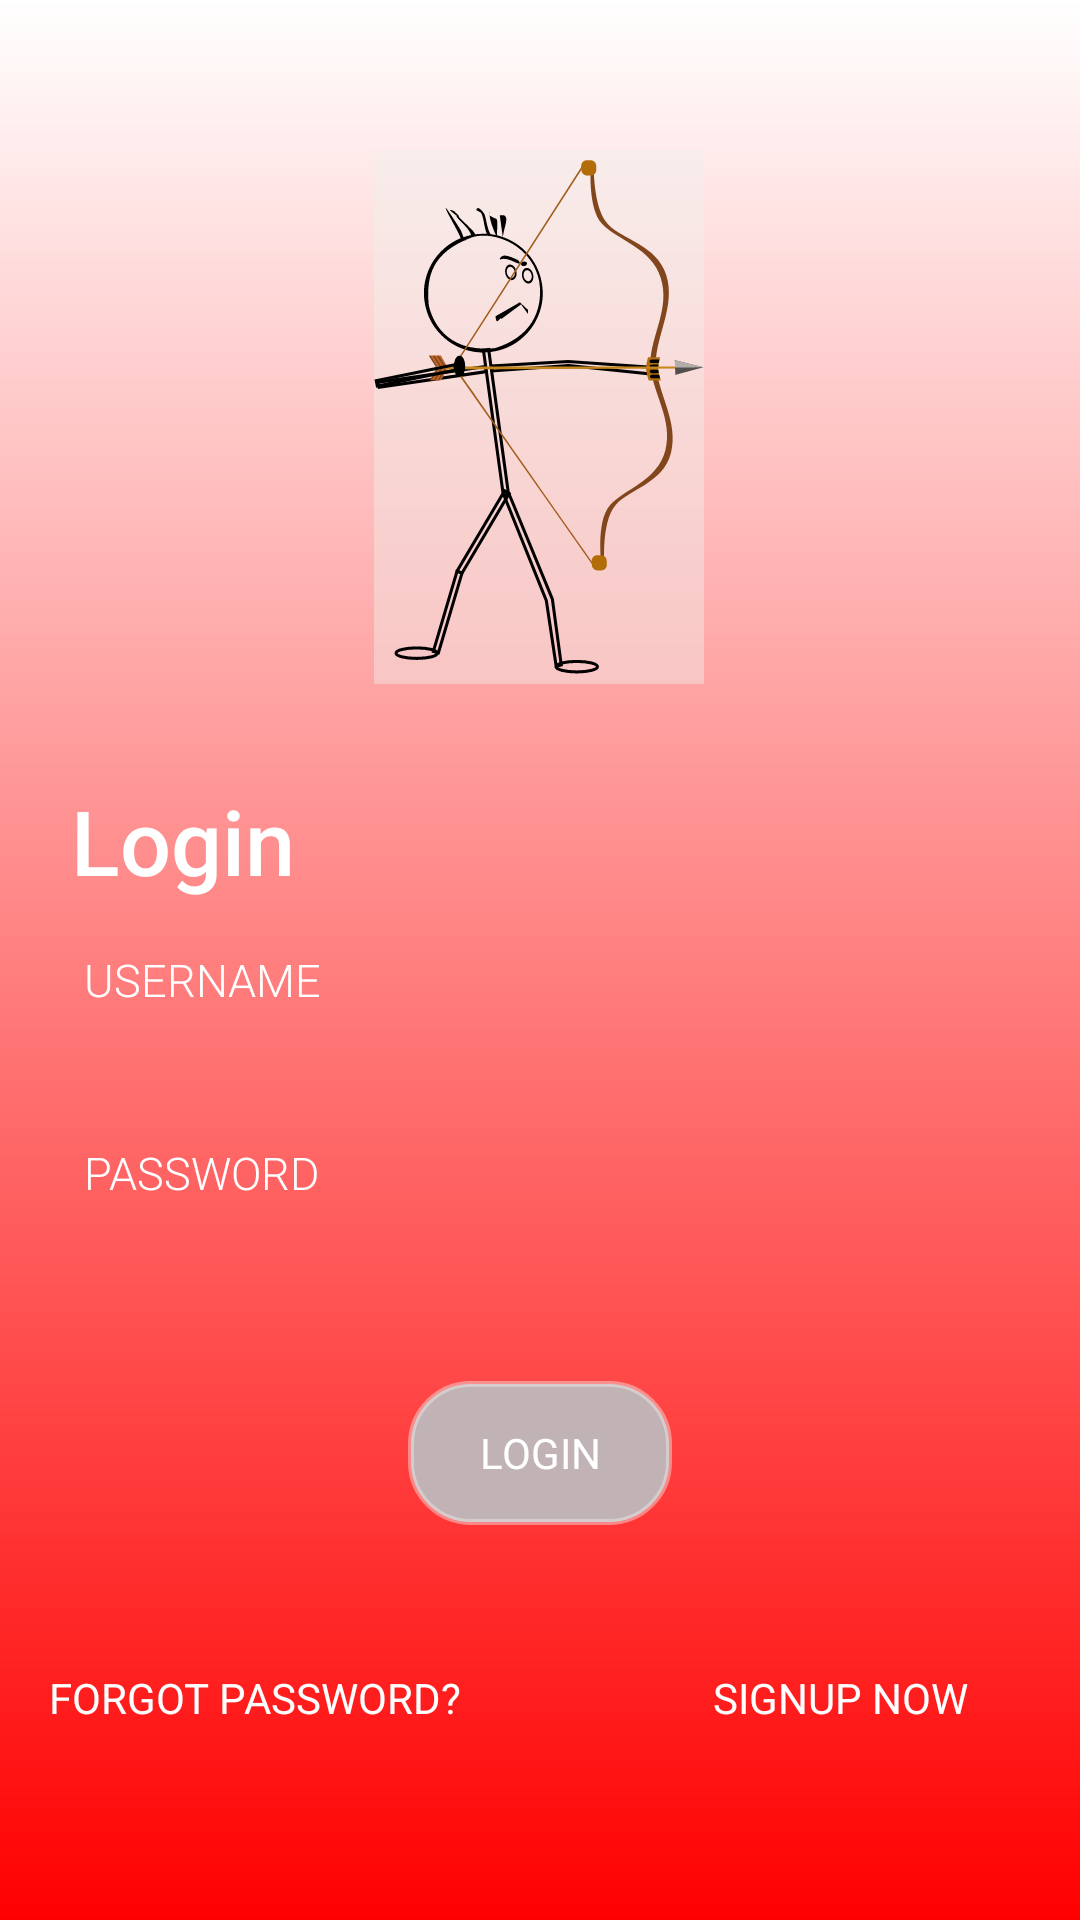

This screen was rendered from an Android layout file. Write that file and the resources it references.
<!-- AndroidManifest.xml: application theme batsumisplashTheme -->
<!-- res/layout/activity_main.xml -->
<?xml version="1.0" encoding="utf-8"?>
<androidx.constraintlayout.widget.ConstraintLayout xmlns:android="http://schemas.android.com/apk/res/android"
    xmlns:app="http://schemas.android.com/apk/res-auto"
    xmlns:tools="http://schemas.android.com/tools"
    android:id="@+id/relativeLayout"
    android:layout_width="match_parent"
    android:layout_height="match_parent"
    android:animateLayoutChanges="true"
    android:background="@drawable/grad_bg"
    tools:context=".MainActivity">

    <ImageView
        android:id="@+id/imgView_logo"
        android:layout_width="110dp"
        android:layout_height="178dp"
        android:layout_marginTop="50dp"
        android:adjustViewBounds="true"
        android:background="@color/hiffon_white"
        android:contentDescription="company_logo"
        android:scaleType="fitCenter"
        android:src="@drawable/ic_batsumi_logo"
        app:layout_constraintEnd_toEndOf="parent"
        app:layout_constraintHorizontal_bias="0.498"
        app:layout_constraintStart_toStartOf="parent"
        app:layout_constraintTop_toTopOf="parent" />

    <EditText
        android:id="@+id/editText3"
        android:layout_width="280dp"
        android:layout_height="26dp"
        android:layout_marginStart="28dp"
        android:autofillHints="name used to signup"
        android:background="@drawable/et_bg"
        android:fontFamily="sans-serif-light"
        android:inputType="text"
        android:paddingLeft="15dp"
        android:paddingRight="15dp"
        android:textColor="@color/white"
        android:textSize="15sp"
        app:layout_constraintStart_toStartOf="parent"
        app:layout_constraintTop_toBottomOf="@+id/textView2" />

    <TextView
        android:id="@+id/tv_login"
        android:layout_width="wrap_content"
        android:layout_height="wrap_content"
        android:layout_marginTop="32dp"
        android:fontFamily="sans-serif-medium"
        android:text="@string/login"
        android:textColor="@color/white"
        android:textSize="30sp"
        app:layout_constraintEnd_toEndOf="parent"
        app:layout_constraintHorizontal_bias="0.083"
        app:layout_constraintStart_toStartOf="parent"
        app:layout_constraintTop_toBottomOf="@+id/imgView_logo" />

    <TextView
        android:id="@+id/textView"
        android:layout_width="wrap_content"
        android:layout_height="wrap_content"
        android:layout_marginStart="28dp"
        android:layout_marginTop="16dp"
        android:fontFamily="sans-serif-light"
        android:text="@string/username"
        android:textAllCaps="true"
        android:textColor="@color/white"
        android:textSize="15sp"
        app:layout_constraintStart_toStartOf="parent"
        app:layout_constraintTop_toBottomOf="@+id/tv_login" />


    <EditText
        android:id="@+id/editText"
        android:layout_width="280dp"
        android:layout_height="26dp"
        android:layout_marginStart="28dp"
        android:autofillHints="name used to signup"
        android:background="@drawable/et_bg"
        android:fontFamily="sans-serif-light"
        android:inputType="text"
        android:paddingLeft="15dp"
        android:paddingRight="15dp"
        android:textColor="@color/white"
        android:textSize="15sp"
        app:layout_constraintEnd_toEndOf="parent"
        app:layout_constraintHorizontal_bias="0.0"
        app:layout_constraintStart_toStartOf="parent"
        app:layout_constraintTop_toBottomOf="@+id/textView" />

    <TextView
        android:id="@+id/textView2"
        android:layout_width="wrap_content"
        android:layout_height="wrap_content"
        android:layout_marginStart="28dp"
        android:layout_marginTop="44dp"
        android:fontFamily="sans-serif-light"
        android:text="@string/password"
        android:textAllCaps="true"
        android:textColor="@color/white"
        android:textSize="15sp"
        app:layout_constraintStart_toStartOf="parent"
        app:layout_constraintTop_toBottomOf="@+id/textView" />


    <Button
        android:id="@+id/button"
        android:layout_width="wrap_content"
        android:layout_height="wrap_content"
        android:background="@drawable/btn_bg"
        android:fontFamily="sans-serif"
        android:insetLeft="70dp"
        android:insetRight="70dp"
        android:text="Login"
        android:textAllCaps="true"
        android:textColor="@color/white"
        app:layout_constraintBottom_toBottomOf="parent"
        app:layout_constraintEnd_toEndOf="parent"
        app:layout_constraintStart_toStartOf="parent"
        app:layout_constraintTop_toBottomOf="@+id/editText3"
        app:layout_constraintVertical_bias="0.202" />

    <Button
        android:id="@+id/button2"
        android:layout_width="wrap_content"
        android:layout_height="wrap_content"
        android:layout_marginBottom="49dp"
        android:background="@color/transparent"
        android:fontFamily="sans-serif"
        android:text="Signup Now"
        android:textAllCaps="true"
        android:textColor="@color/white"
        app:layout_constraintBottom_toBottomOf="parent"
        app:layout_constraintEnd_toEndOf="parent"
        app:layout_constraintHorizontal_bias="0.697"
        app:layout_constraintStart_toEndOf="@+id/button3"
        app:layout_constraintTop_toBottomOf="@+id/button"
        app:layout_constraintVertical_bias="0.972" />

    <Button
        android:id="@+id/button3"
        android:layout_width="wrap_content"
        android:layout_height="wrap_content"
        android:layout_marginStart="16dp"
        android:layout_marginBottom="49dp"
        android:background="@color/transparent"
        android:fontFamily="sans-serif"
        android:text="Forgot Password?"
        android:textAllCaps="true"
        android:textColor="@color/white"
        app:layout_constraintBottom_toBottomOf="parent"
        app:layout_constraintStart_toStartOf="parent"
        app:layout_constraintTop_toBottomOf="@+id/button"
        app:layout_constraintVertical_bias="0.972" />


</androidx.constraintlayout.widget.ConstraintLayout>
<!-- resources referenced by this layout -->
<resources>
  <color name="hiffon_white">#70F0EFEA</color>
  <color name="transparent">#00000000</color>
  <color name="white">#FFFFFFFF</color>
  <!-- drawable btn_bg (drawable) -->
  <shape xmlns:android="http://schemas.android.com/apk/res/android"
      android:shape="rectangle">
      <stroke
          android:width="2dp"
          android:color="@color/hiffon_white" />
      <corners
          android:bottomLeftRadius="20dp"
          android:bottomRightRadius="20dp"
          android:topLeftRadius="20dp"
          android:topRightRadius="20dp" />
      <solid
          android:color="@color/smoke_grey">btn_bg</solid>
  
  </shape>
  <!-- drawable grad_bg (drawable) -->
  <shape xmlns:android="http://schemas.android.com/apk/res/android"
      android:shape="rectangle">
      <gradient
      android:endColor="@color/gradStart"
          android:type="linear"
          android:angle="90"
  
          android:startColor="@color/gradStop"/>
  
  </shape>
  <!-- drawable ic_batsumi_logo: vector/xml drawable (drawable, 11027 chars, omitted) -->
  <string name="login">Login</string>
  <string name="password">Password</string>
  <string name="username">Username</string>
  <style name="batsumisplashTheme" parent="Theme.MaterialComponents.Light.NoActionBar">
          <item name="android:windowBackground">@drawable/splash_image</item>
          <item name="android:statusBarColor">@color/white</item>
  
      </style>
  <color name="smoke_grey">#C0B2B5</color>
  <color name="gradStart">#FFFFFF</color>
  <color name="gradStop">#FF0000</color>
  <!-- drawable splash_image (drawable) -->
  <?xml version="1.0" encoding="utf-8"?>
  <layer-list xmlns:android="http://schemas.android.com/apk/res/android">
  
      <item android:drawable="@color/white"/>
      <item android:drawable="@drawable/ic_batsumi_logo" android:gravity="center"/>
  
  </layer-list>
</resources>
